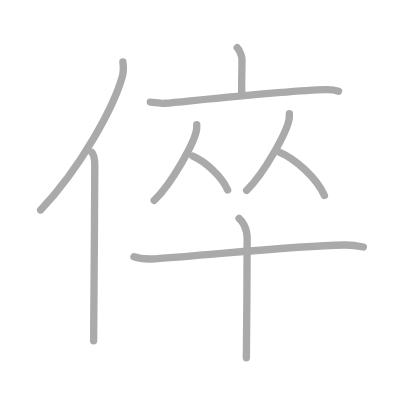
t = 0.00 s
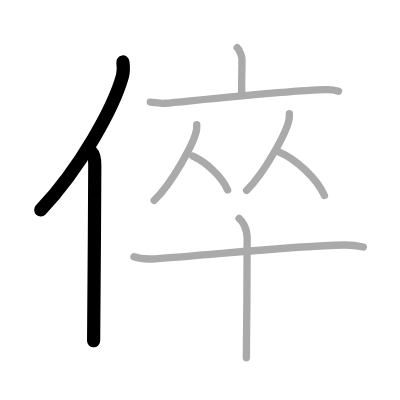
t = 2.00 s
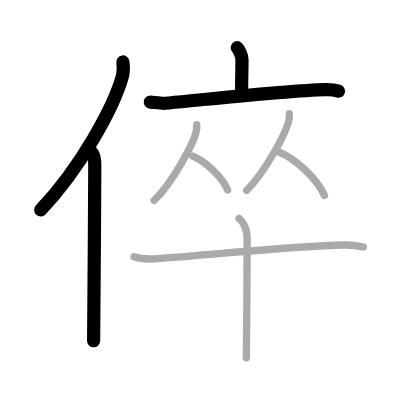
t = 4.00 s
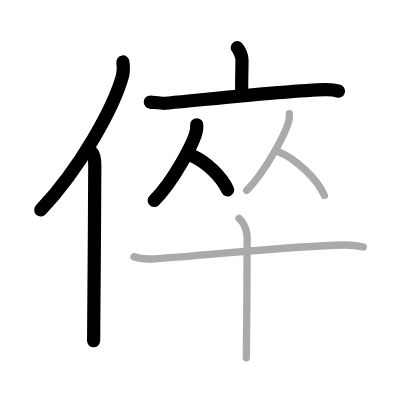
t = 6.00 s
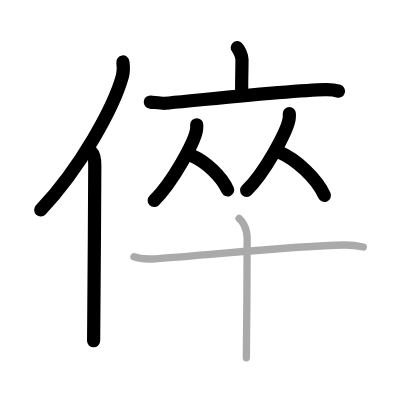
t = 8.00 s
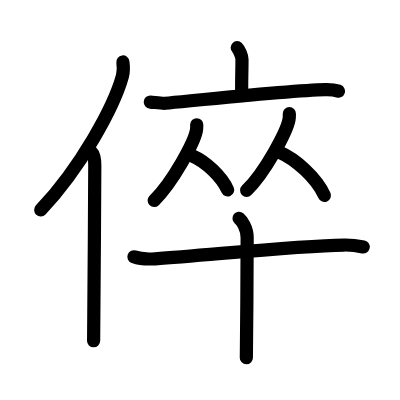
t = 10.00 s

The animated SVG that drew these frames (rendered in a browser with its animation timeline set to each time). Animation: 10 SMIL elements (animate=10); one cycle of 10.00 s.

<?xml version="1.0" standalone="no"?>
<!DOCTYPE svg PUBLIC "-//W3C//DTD SVG 1.1//EN"   "http://www.w3.org/Graphics/SVG/1.1/DTD/svg11.dtd">
<svg width="400px" height="400px"  version="1.1" xmlns="http://www.w3.org/2000/svg">
  <defs>
    <marker id="Triangle" viewBox="0 0 10 10" refX="0" refY="5" markerUnits="strokeWidth" markerWidth="3" style="stroke-opacity:0%;fill:#aaaaaa;" markerHeight="2" orient="auto">
      <path d="M 0 0 L 10 5 L 0 10 z" />
    </marker>
    
    <marker id="Arrow" viewBox="0 0 10 10" refX="5" refY="5" markerUnits="strokeWidth" markerWidth="1.8" style="stroke-opacity:0%;fill:#770000;" markerHeight="2" orient="auto">
      <path d="M 0 4 L 6 4 L 4 1 L 10 5 L 4 9 L 6 6 L 0 6 z" />
        <circle cx="5" cy="5" r="5" />
      </marker>
    
    <marker id="TriangleRed" viewBox="0 0 10 10" refX="0" refY="5" markerUnits="strokeWidth" markerWidth="3" style="stroke-opacity:0%;fill:#CC0000;" markerHeight="2" orient="auto">
      <path d="M 0 0 L 10 5 L 0 10 z" />
    </marker>
    
    <marker id="ArrowRed" viewBox="0 0 10 10" refX="5" refY="5" markerUnits="strokeWidth" markerWidth="1.8" style="stroke-opacity:0%;fill:#CC0000;" markerHeight="2" orient="auto">
      <path d="M 0 4 L 6 4 L 4 1 L 10 5 L 4 9 L 6 6 L 0 6 z" />
        <circle cx="5" cy="5" r="5" />
      </marker>
    
  </defs>
  
  <path style="fill:#ffffff; fill-opacity:100%; fill-rule:evenodd; stroke-width:0;" d="M 0 0 L 400px 0 L 400px 400px L 0 400px L 0 0" />

  <g transform="scale(3.6697247706422 3.6697247706422)">
<path style="fill:none; fill-opacity:0%; fill-rule:evenodd; stroke:#aaaaaa; stroke-opacity:100%; stroke-width: 1.5pt; stroke-linejoin:round; stroke-linecap:round;" d="M33.49 16.89c0.14 1.1 0.24 2.47-0.12 3.82c-2.34 8.51-11.39 24.97-22.3 36.51"></path>
<path style="fill:none; fill-opacity:0%; fill-rule:evenodd; stroke:#aaaaaa; stroke-opacity:100%; stroke-width: 1.5pt; stroke-linejoin:round; stroke-linecap:round;" d="M24.99 41.5c0.66 0.68 0.84 2.19 0.84 3.58c0 14.46-0.32 38.08-0.32 47.79"></path>
<path style="fill:none; fill-opacity:0%; fill-rule:evenodd; stroke:#aaaaaa; stroke-opacity:100%; stroke-width: 1.5pt; stroke-linejoin:round; stroke-linecap:round;" d="M64.64 13c0.49 0.47 1.3 2.26 1.3 3.19c0 3.41-0.16 6.69-0.06 9.57"></path>
<path style="fill:none; fill-opacity:0%; fill-rule:evenodd; stroke:#aaaaaa; stroke-opacity:100%; stroke-width: 1.5pt; stroke-linejoin:round; stroke-linecap:round;" d="M40.96 27.81c0.95 0.06 3.14 0.42 4.06 0.33c7.5-0.69 34.16-3.54 43.68-3.72c1.57-0.03 2.38 0.03 3.55 0.42"></path>
<path style="fill:none; fill-opacity:0%; fill-rule:evenodd; stroke:#aaaaaa; stroke-opacity:100%; stroke-width: 1.5pt; stroke-linejoin:round; stroke-linecap:round;" d="M53.61 33.99c0 0.52 0.03 0.94-0.09 1.57c-0.62 3.28-6.49 14.21-11.51 19.06"></path>
<path style="fill:none; fill-opacity:0%; fill-rule:evenodd; stroke:#aaaaaa; stroke-opacity:100%; stroke-width: 1.5pt; stroke-linejoin:round; stroke-linecap:round;" d="M52.55 42.53c3.43 1.49 7.81 5.46 9.48 9.22"></path>
<path style="fill:none; fill-opacity:0%; fill-rule:evenodd; stroke:#aaaaaa; stroke-opacity:100%; stroke-width: 1.5pt; stroke-linejoin:round; stroke-linecap:round;" d="M78.85 30.99c0 0.53 0.03 0.95-0.09 1.59c-0.62 3.32-6.51 14.38-11.55 19.29"></path>
<path style="fill:none; fill-opacity:0%; fill-rule:evenodd; stroke:#aaaaaa; stroke-opacity:100%; stroke-width: 1.5pt; stroke-linejoin:round; stroke-linecap:round;" d="M76.11 41.46c4.45 1.91 10.12 6.98 12.29 11.79"></path>
<path style="fill:none; fill-opacity:0%; fill-rule:evenodd; stroke:#aaaaaa; stroke-opacity:100%; stroke-width: 1.5pt; stroke-linejoin:round; stroke-linecap:round;" d="M36.5 69.98c1.51 0.54 4.27 0.65 5.78 0.54c14.97-1.02 38.23-3.54 51.45-3.75c2.51-0.04 4.02 0.26 5.27 0.53"></path>
<path style="fill:none; fill-opacity:0%; fill-rule:evenodd; stroke:#aaaaaa; stroke-opacity:100%; stroke-width: 1.5pt; stroke-linejoin:round; stroke-linecap:round;" d="M65.14 59.5c0.67 0.56 2.21 2.5 2.21 5.3c0 1.13-0.09 25.71-0.22 32.7"></path>

<path style="fill:none; fill-opacity:0%; fill-rule:evenodd; stroke:#000000; stroke-opacity:100%; stroke-width: 2.7pt; stroke-linejoin:round; stroke-linecap:round;" d="M33.49 16.89c0.14 1.1 0.24 2.47-0.12 3.82c-2.34 8.51-11.39 24.97-22.3 36.51" pathLength="100" stroke-dashoffset="100" stroke-dasharray="100 105"><animate id="dashAnim1" attributeName="stroke-dashoffset" from="100" to="0" dur="1s" calcMode="linear" fill="freeze"/></path>
<path style="fill:none; fill-opacity:0%; fill-rule:evenodd; stroke:#000000; stroke-opacity:100%; stroke-width: 2.7pt; stroke-linejoin:round; stroke-linecap:round;" d="M24.99 41.5c0.66 0.68 0.84 2.19 0.84 3.58c0 14.46-0.32 38.08-0.32 47.79" pathLength="100" stroke-dashoffset="100" stroke-dasharray="100 105"><animate id="dashAnim2" attributeName="stroke-dashoffset" from="100" to="0" dur="1s" calcMode="linear" begin="dashAnim1.end" fill="freeze"/></path>
<path style="fill:none; fill-opacity:0%; fill-rule:evenodd; stroke:#000000; stroke-opacity:100%; stroke-width: 2.7pt; stroke-linejoin:round; stroke-linecap:round;" d="M64.64 13c0.49 0.47 1.3 2.26 1.3 3.19c0 3.41-0.16 6.69-0.06 9.57" pathLength="100" stroke-dashoffset="100" stroke-dasharray="100 105"><animate id="dashAnim3" attributeName="stroke-dashoffset" from="100" to="0" dur="1s" calcMode="linear" begin="dashAnim2.end" fill="freeze"/></path>
<path style="fill:none; fill-opacity:0%; fill-rule:evenodd; stroke:#000000; stroke-opacity:100%; stroke-width: 2.7pt; stroke-linejoin:round; stroke-linecap:round;" d="M40.96 27.81c0.95 0.06 3.14 0.42 4.06 0.33c7.5-0.69 34.16-3.54 43.68-3.72c1.57-0.03 2.38 0.03 3.55 0.42" pathLength="100" stroke-dashoffset="100" stroke-dasharray="100 105"><animate id="dashAnim4" attributeName="stroke-dashoffset" from="100" to="0" dur="1s" calcMode="linear" begin="dashAnim3.end" fill="freeze"/></path>
<path style="fill:none; fill-opacity:0%; fill-rule:evenodd; stroke:#000000; stroke-opacity:100%; stroke-width: 2.7pt; stroke-linejoin:round; stroke-linecap:round;" d="M53.61 33.99c0 0.52 0.03 0.94-0.09 1.57c-0.62 3.28-6.49 14.21-11.51 19.06" pathLength="100" stroke-dashoffset="100" stroke-dasharray="100 105"><animate id="dashAnim5" attributeName="stroke-dashoffset" from="100" to="0" dur="1s" calcMode="linear" begin="dashAnim4.end" fill="freeze"/></path>
<path style="fill:none; fill-opacity:0%; fill-rule:evenodd; stroke:#000000; stroke-opacity:100%; stroke-width: 2.7pt; stroke-linejoin:round; stroke-linecap:round;" d="M52.55 42.53c3.43 1.49 7.81 5.46 9.48 9.22" pathLength="100" stroke-dashoffset="100" stroke-dasharray="100 105"><animate id="dashAnim6" attributeName="stroke-dashoffset" from="100" to="0" dur="1s" calcMode="linear" begin="dashAnim5.end" fill="freeze"/></path>
<path style="fill:none; fill-opacity:0%; fill-rule:evenodd; stroke:#000000; stroke-opacity:100%; stroke-width: 2.7pt; stroke-linejoin:round; stroke-linecap:round;" d="M78.85 30.99c0 0.53 0.03 0.95-0.09 1.59c-0.62 3.32-6.51 14.38-11.55 19.29" pathLength="100" stroke-dashoffset="100" stroke-dasharray="100 105"><animate id="dashAnim7" attributeName="stroke-dashoffset" from="100" to="0" dur="1s" calcMode="linear" begin="dashAnim6.end" fill="freeze"/></path>
<path style="fill:none; fill-opacity:0%; fill-rule:evenodd; stroke:#000000; stroke-opacity:100%; stroke-width: 2.7pt; stroke-linejoin:round; stroke-linecap:round;" d="M76.11 41.46c4.45 1.91 10.12 6.98 12.29 11.79" pathLength="100" stroke-dashoffset="100" stroke-dasharray="100 105"><animate id="dashAnim8" attributeName="stroke-dashoffset" from="100" to="0" dur="1s" calcMode="linear" begin="dashAnim7.end" fill="freeze"/></path>
<path style="fill:none; fill-opacity:0%; fill-rule:evenodd; stroke:#000000; stroke-opacity:100%; stroke-width: 2.7pt; stroke-linejoin:round; stroke-linecap:round;" d="M36.5 69.98c1.51 0.54 4.27 0.65 5.78 0.54c14.97-1.02 38.23-3.54 51.45-3.75c2.51-0.04 4.02 0.26 5.27 0.53" pathLength="100" stroke-dashoffset="100" stroke-dasharray="100 105"><animate id="dashAnim9" attributeName="stroke-dashoffset" from="100" to="0" dur="1s" calcMode="linear" begin="dashAnim8.end" fill="freeze"/></path>
<path style="fill:none; fill-opacity:0%; fill-rule:evenodd; stroke:#000000; stroke-opacity:100%; stroke-width: 2.7pt; stroke-linejoin:round; stroke-linecap:round;" d="M65.14 59.5c0.67 0.56 2.21 2.5 2.21 5.3c0 1.13-0.09 25.71-0.22 32.7" pathLength="100" stroke-dashoffset="100" stroke-dasharray="100 105"><animate id="dashAnim10" attributeName="stroke-dashoffset" from="100" to="0" dur="1s" calcMode="linear" begin="dashAnim9.end" fill="freeze"/></path>

</g>

</svg>  
          
